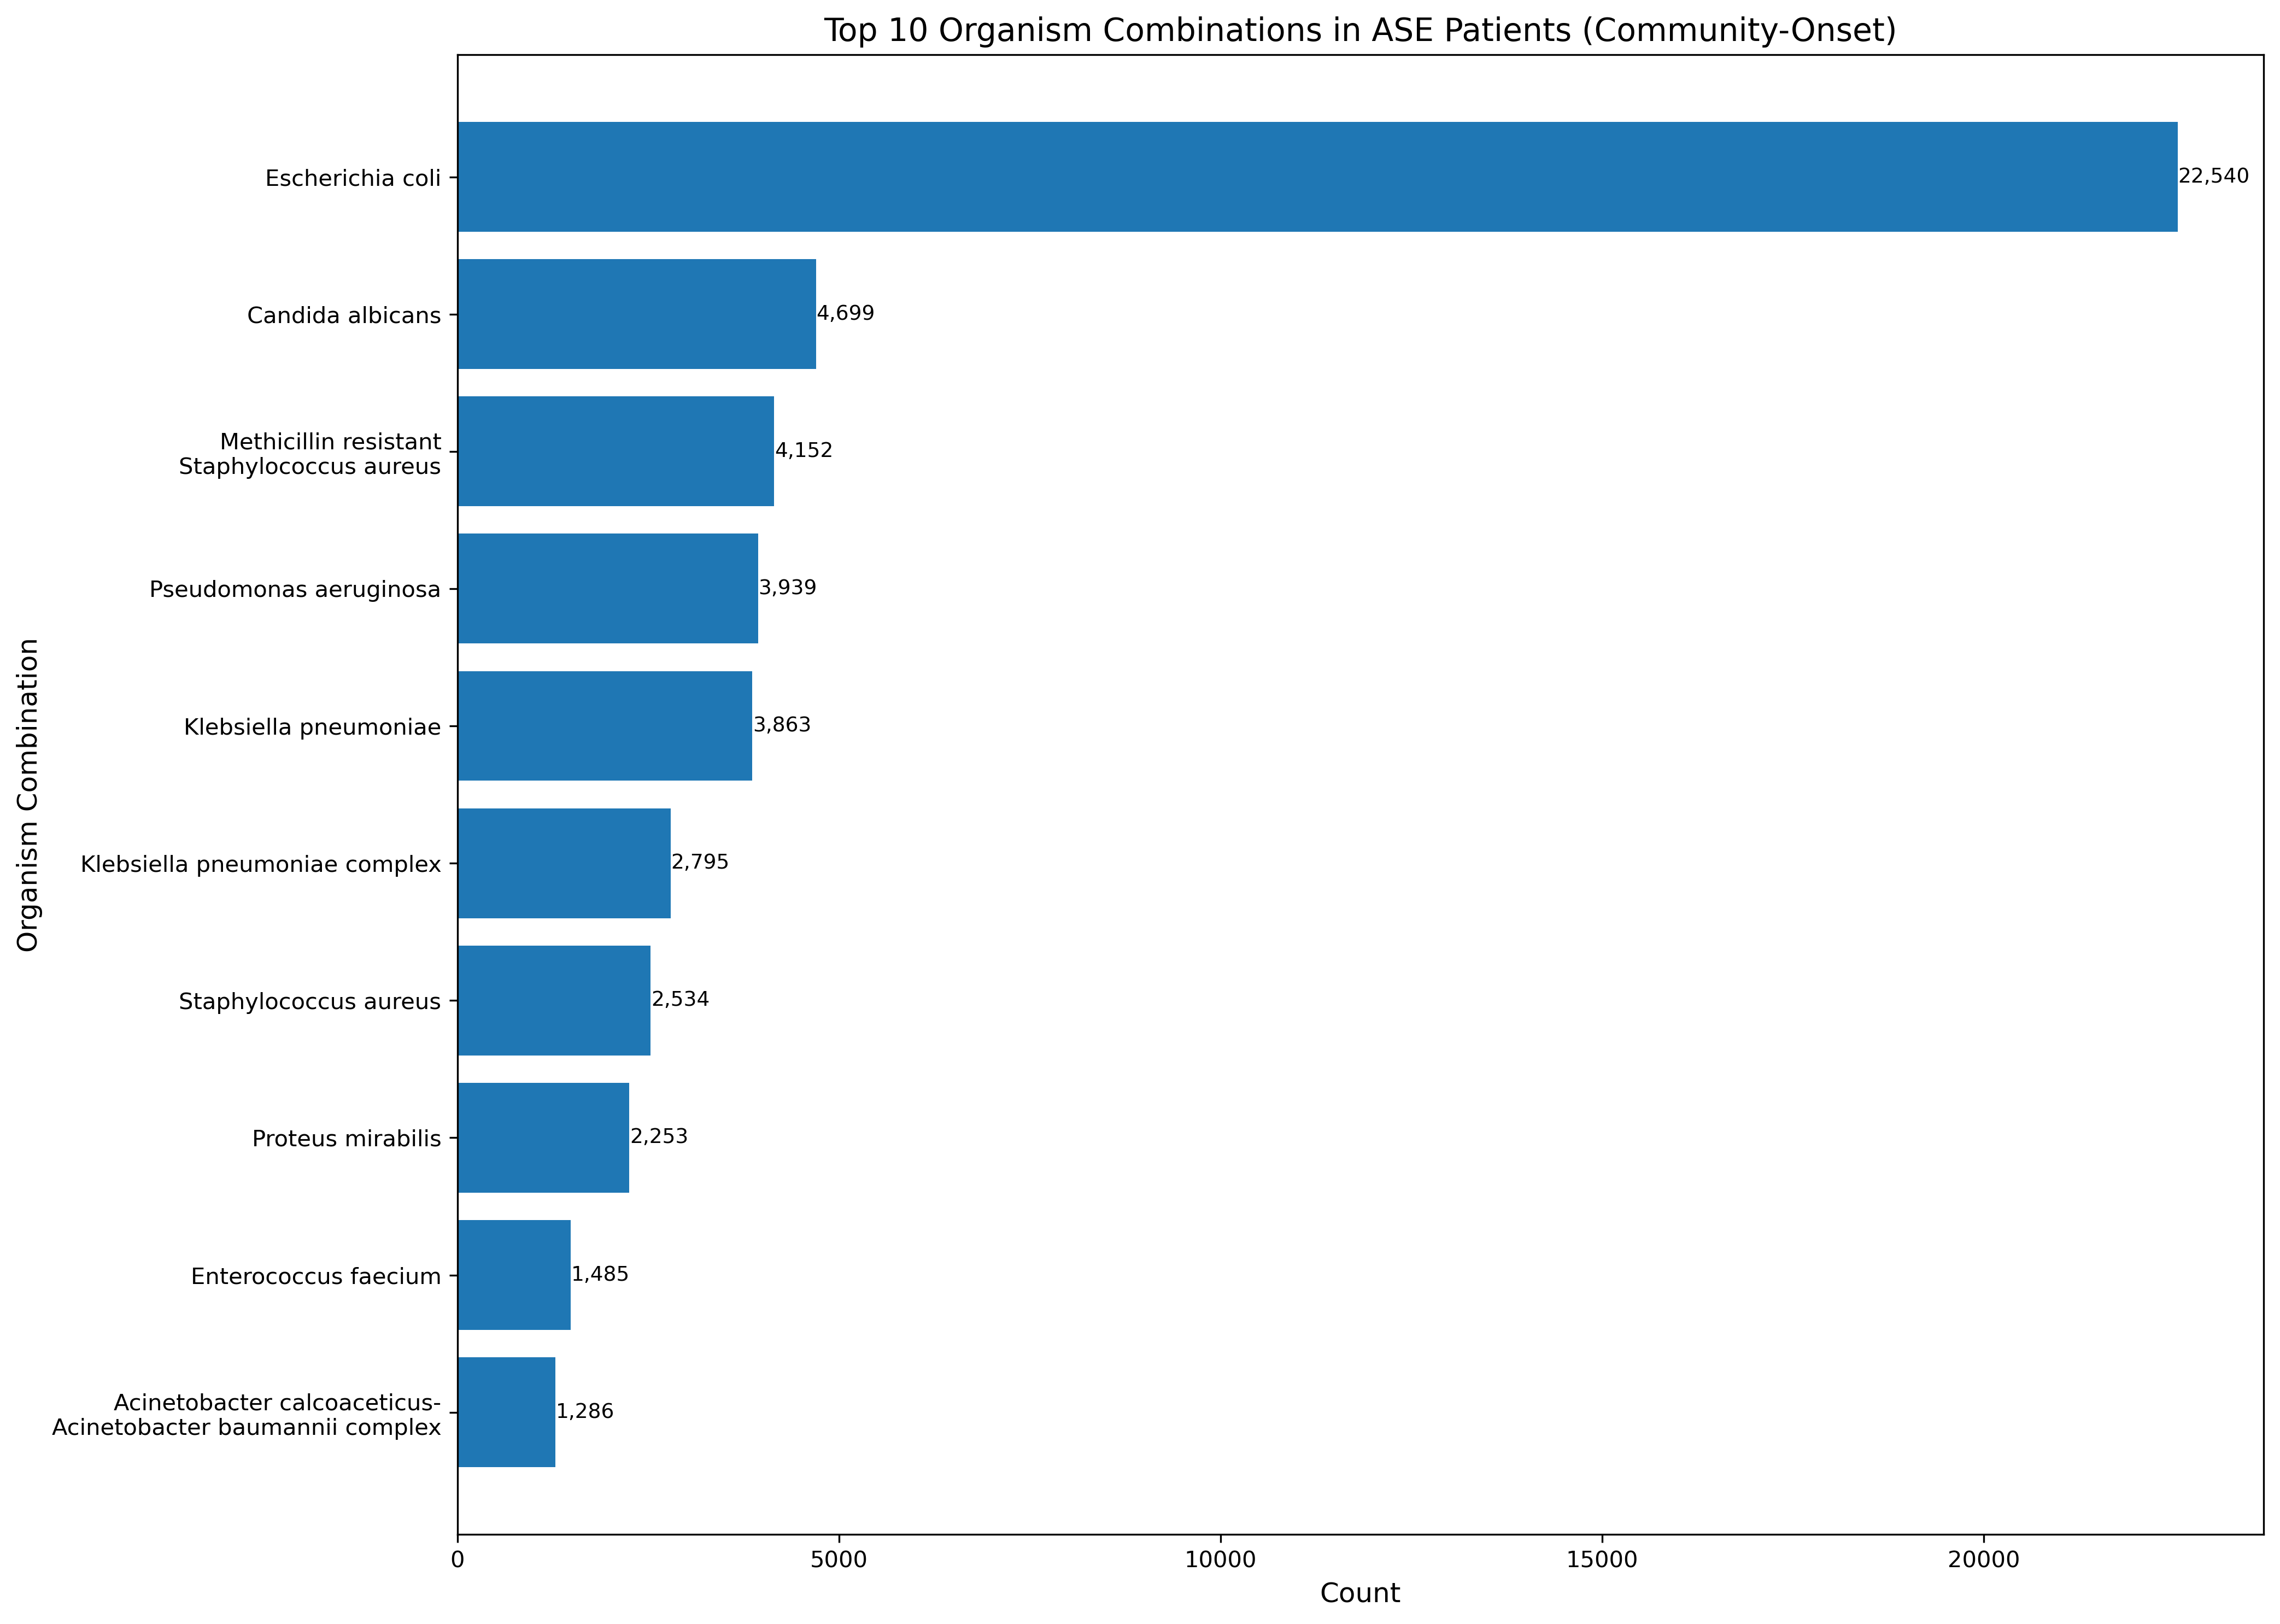

Source data for this figure (header and first rows):
Organism_Combination, Count
Escherichia coli, 22540
Candida albicans, 4699
Methicillin resistant Staphylococcus aur…, 4152
Pseudomonas aeruginosa, 3939
Klebsiella pneumoniae, 3863
Klebsiella pneumoniae complex, 2795
Staphylococcus aureus, 2534
Proteus mirabilis, 2253
Enterococcus faecium, 1485
Acinetobacter calcoaceticus-Acinetobacte…, 1286
